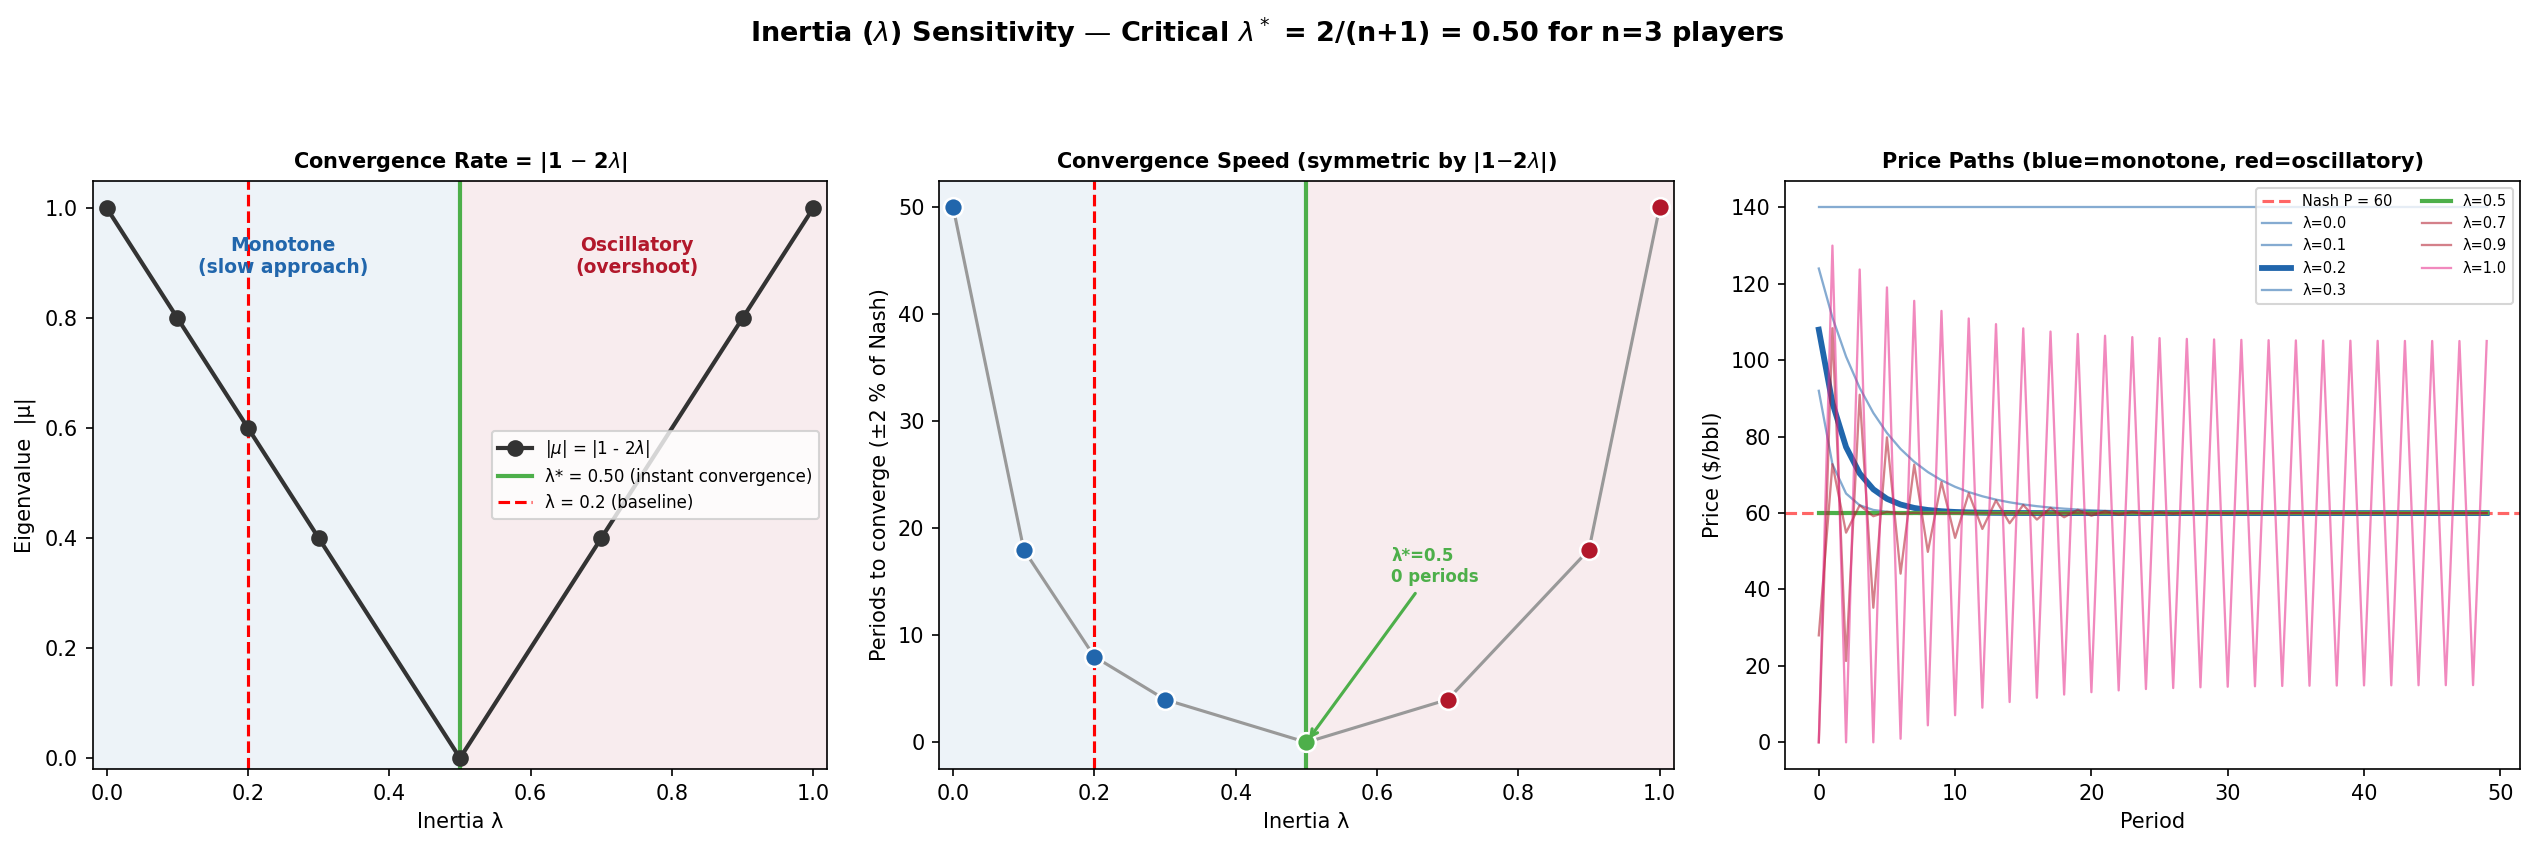

The file beside this chart, header and first rows:
lambda, eigenvalue_mu, abs_eigenvalue, regime, half_life_periods, convergence_period_2pct, final_price, price_volatility
0.0, 1.0, 1.0, monotone, inf, 50, 140.0, 0.0
0.1, 0.8, 0.8, monotone, 3.11, 18, 60.0, 13.66
0.2, 0.6, 0.6, monotone, 1.36, 8, 60.0, 8.14
0.3, 0.4, 0.4, monotone, 0.76, 4, 60.0, 4.82
0.5, 0.0, 0.0, critical, 0.0, 0, 60.0, 0.0
0.7, -0.4, 0.4, oscillatory, 0.76, 4, 60.0, 4.92
0.9, -0.8, 0.8, oscillatory, 3.11, 18, 60.0, 14.2
1.0, -1.0, 1.0, oscillatory, inf, 50, 105, 49.38
